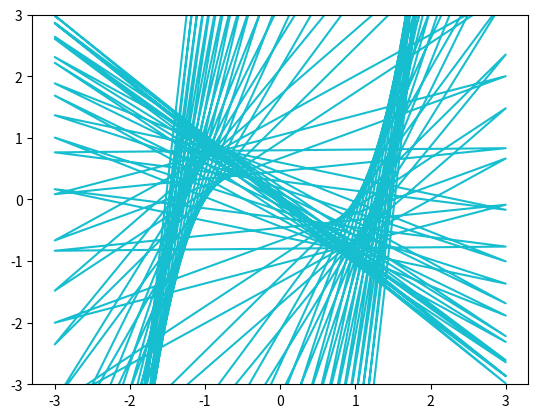

This figure's Python source: (Note: this script raises an exception after producing the figure.)
"""
直線群を表示し、包絡線を示します（軌跡あり）

曲線群 f(x,y,t)=0 の包絡線の方程式は f(x,y,t)=0 と 
∂∂tf(x,y,t)=0 から t を消去することで得られる。

"""
import matplotlib.pyplot as plt
import numpy as np
import matplotlib.animation as animation

fig = plt.figure()
ims = []
# パラメーター
t1 = -2
t2 = 2
tstep = 50
#定義域
x1 = -3
x2 = 3
xstep = 100
# 値域
y1 = -3
y2 = 3

def f(x,t): 
    # 曲線（直線）群 
    #y = 2*t*x-t**2 # y = x**2
    #y = 2/5*t*x - 1/5*t**2 # y = 1/5*x**2
    #y = -np.sqrt(1-t**2)/t * x + np.sqrt(1-t**2)
    #y = t*x**2 + (1-4*t**2)/4/t
    y = (3*t**2-1)*x -2*t**3
    return y

graph_size = 10
plt.rcParams['figure.figsize'] = (graph_size, graph_size)
#plt.axis('off')

x = np.linspace(x1,x2,xstep) # 定義域,分割数
ylist = []
conx = np.empty(0)
cony = np.empty(0)
for t in np.linspace(t1, t2, tstep): # 曲線（直線）の数
    y = f(x,t)
    plt.ylim([y1,y2]) # 値域
    conx = np.hstack((conx,x))
    cony = np.hstack((cony,y))
    im = plt.plot(conx,cony)
    ims.append(im)

ani = animation.ArtistAnimation(fig, ims, interval=100)
ani.save("envelope_y-eq3t21x2t3.mp4", writer="ffmpeg",dpi=300) 
